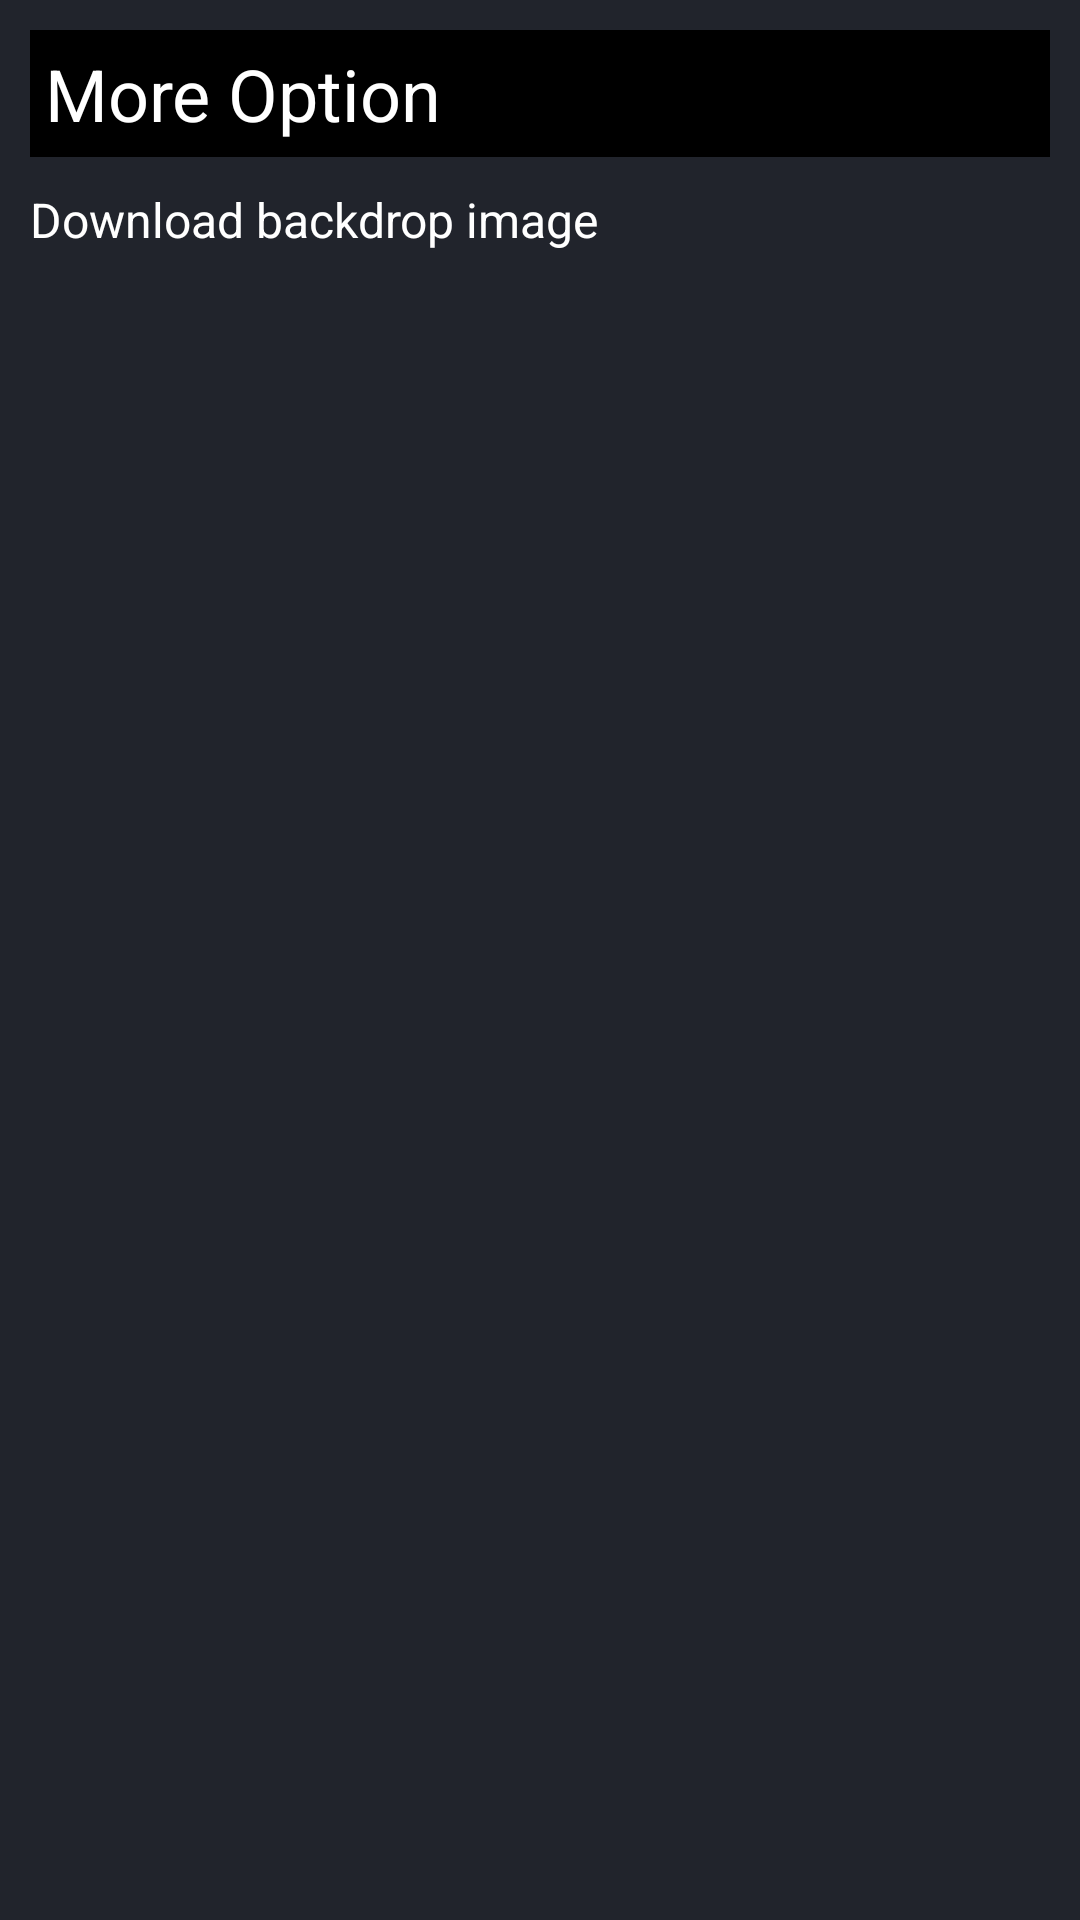

The Android layout XML behind this screen, and the referenced resources:
<!-- AndroidManifest.xml: application theme Theme.Ontap06 -->
<!-- res/layout/bottom_sheet_dialog.xml -->
<?xml version="1.0" encoding="utf-8"?>
<layout xmlns:android="http://schemas.android.com/apk/res/android">

    <data>

        <variable
            name="viewModel"
            type="com.lhd.ontap06.viewmodel.DetailViewModel" />
    </data>

    <LinearLayout
        android:layout_width="match_parent"
        android:layout_height="300dp"
        android:background="@color/gray"
        android:orientation="vertical"
        android:padding="10dp">

        <TextView
            android:layout_width="match_parent"
            android:layout_height="wrap_content"
            android:background="@color/black"
            android:padding="5dp"
            android:text="@string/more_option"
            android:textColor="@color/white"
            android:textSize="24sp" />

        <LinearLayout
            android:layout_width="match_parent"
            android:layout_height="wrap_content"
            android:layout_marginTop="10dp"
            android:gravity="center_horizontal"
            android:orientation="horizontal">

            <TextView
                android:layout_width="match_parent"
                android:layout_height="wrap_content"
                android:drawableStart="@drawable/ic_baseline_cloud_download_24"
                android:drawablePadding="8dp"
                android:gravity="center_vertical"
                android:onClick="@{()->viewModel.downLoadImage()}"
                android:text="@string/download"
                android:textColor="@color/white"
                android:textSize="16sp" />
        </LinearLayout>
    </LinearLayout>
</layout>
<!-- resources referenced by this layout -->
<resources>
  <color name="black">#FF000000</color>
  <color name="gray">#21242c</color>
  <color name="white">#FFFFFFFF</color>
  <string name="download">Download backdrop image</string>
  <string name="more_option">More Option</string>
  <style name="Theme.Ontap06" parent="Theme.MaterialComponents.DayNight.NoActionBar">
          
          <item name="colorPrimary">@color/purple_500</item>
          <item name="colorPrimaryVariant">@color/purple_700</item>
          <item name="colorOnPrimary">@color/white</item>
          
          <item name="colorSecondary">@color/teal_200</item>
          <item name="colorSecondaryVariant">@color/teal_700</item>
          <item name="colorOnSecondary">@color/black</item>
          
          <item name="android:statusBarColor" tools:targetApi="l">@color/gray</item>
          
      </style>
  <color name="purple_500">#FF6200EE</color>
  <color name="purple_700">#FF3700B3</color>
  <color name="teal_200">#FF03DAC5</color>
  <color name="teal_700">#FF018786</color>
</resources>
